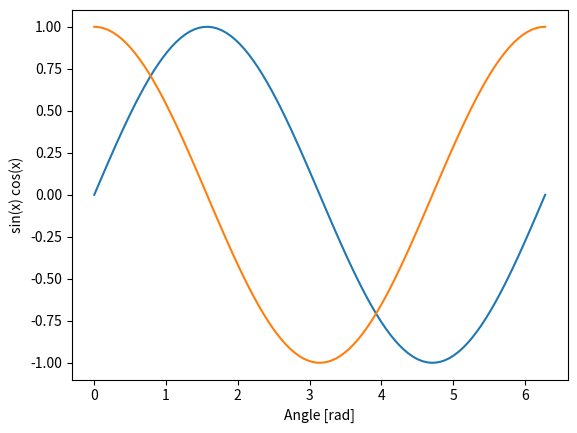

Recreate this plot in Python.
import numpy as np
import matplotlib.pylab as plt

m = np.linspace(0, 2*np.pi, 100)
tenth = m[10::10]
reverse = m[::-1]
diff = m[abs(np.sin(m) - np.cos(m)) < 0.1]
plt.plot(m, np.sin(m))
plt.plot(m, np.cos(m))
# plt.plot(m, abs(np.sin(m) - np.cos(m)) < 0.4)
plt.xlabel('Angle [rad]')
plt.ylabel('sin(x) cos(x)')
plt.axis('tight')
plt.show()


print(m)
# print(tenth)
# print(reverse)
print(diff)